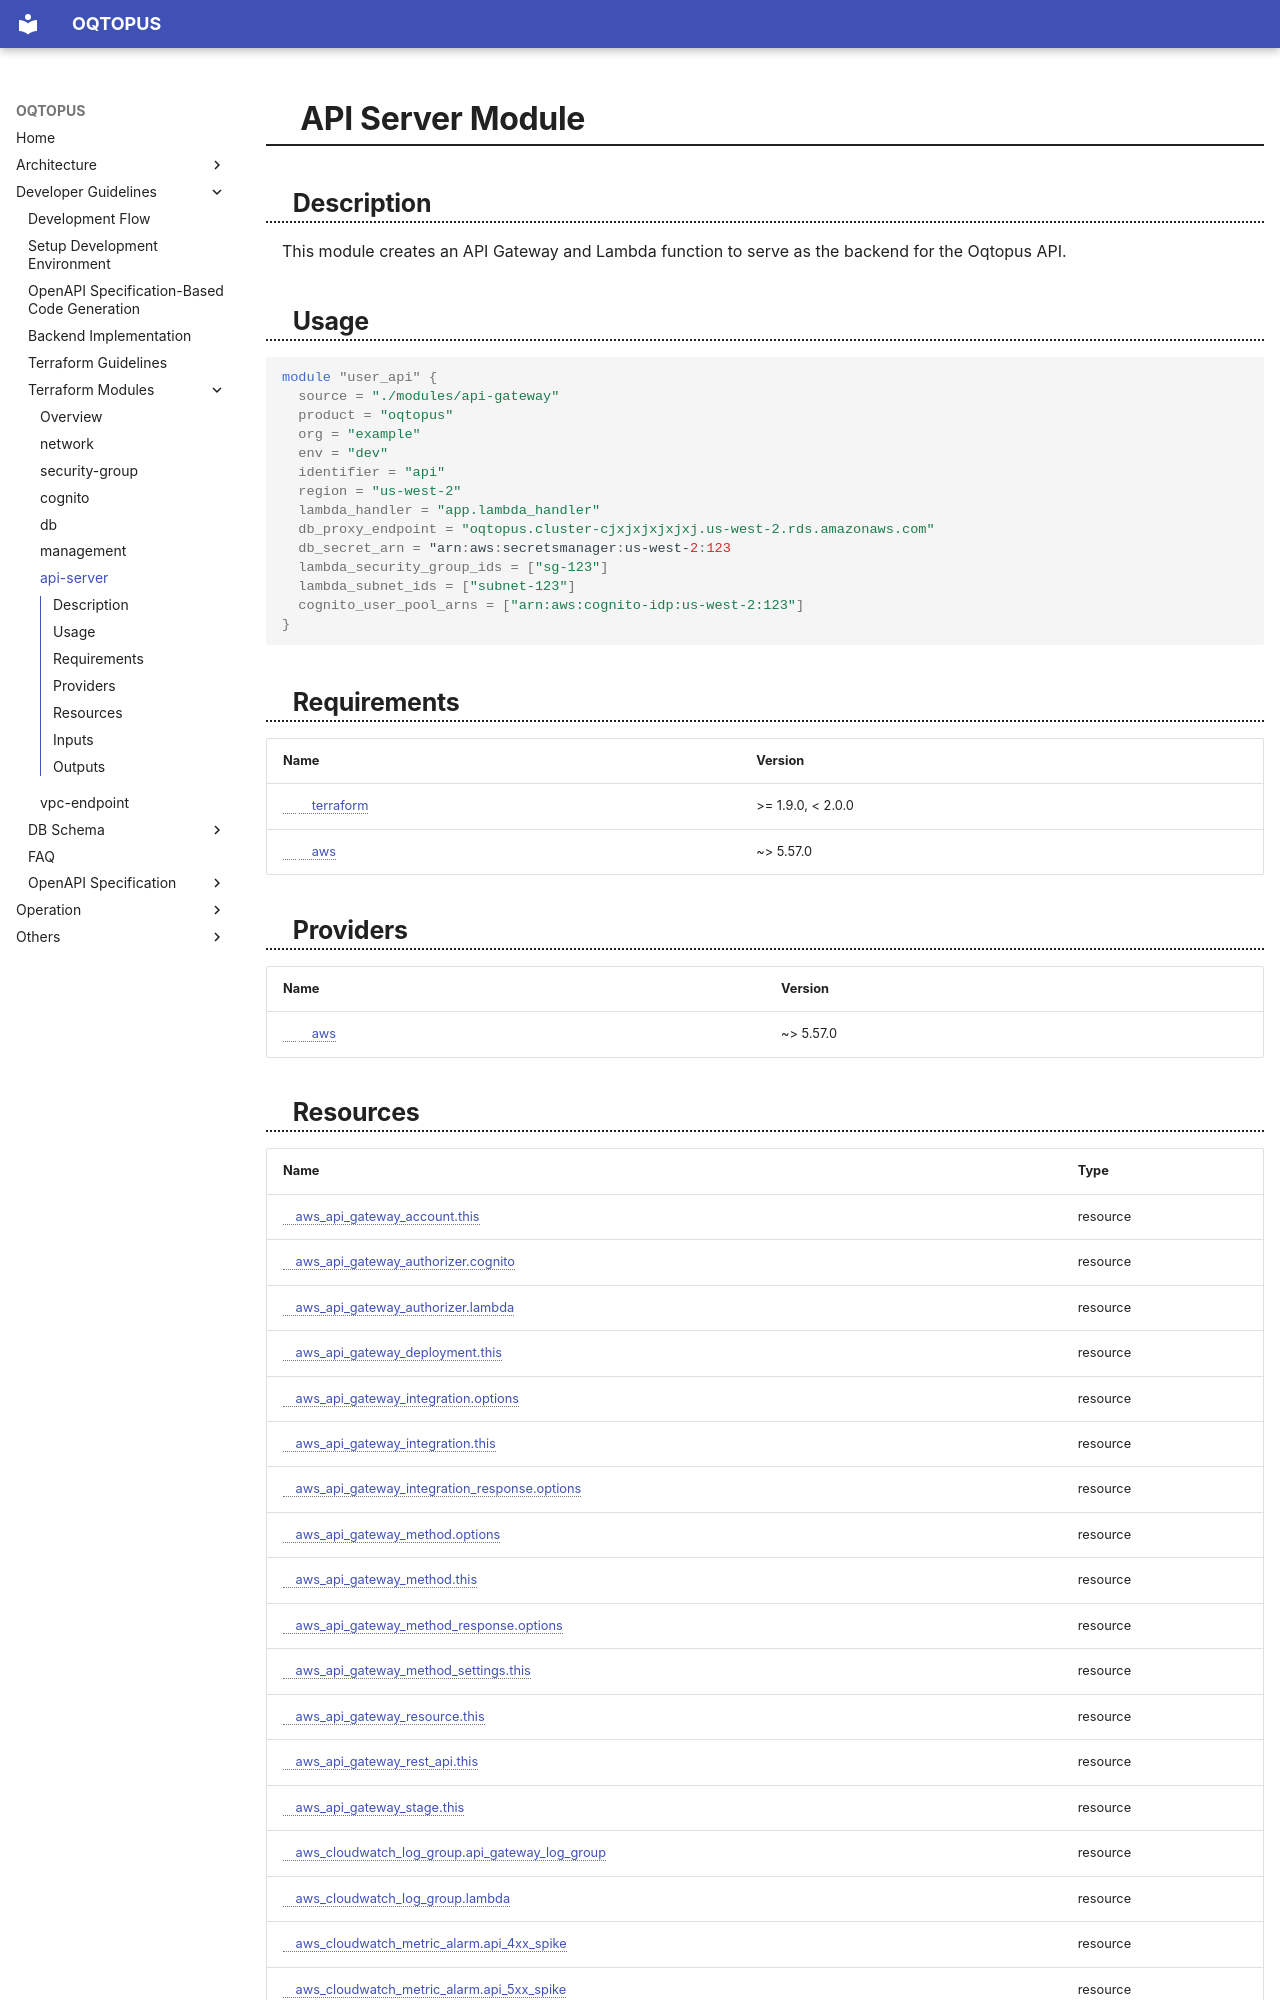

repository: oqtopus-team/oqtopus-cloud · page: terraform_modules/api-server/index.html · generator: mkdocs

<!-- BEGIN_TF_DOCS -->
# API Server Module

## Description

This module creates an API Gateway and Lambda function to serve as the backend for the Oqtopus API.

## Usage

```hcl
module "user_api" {
  source = "./modules/api-gateway"
  product = "oqtopus"
  org = "example"
  env = "dev"
  identifier = "api"
  region = "us-west-2"
  lambda_handler = "app.lambda_handler"
  db_proxy_endpoint = "oqtopus.cluster-cjxjxjxjxjxj.us-west-2.rds.amazonaws.com"
  db_secret_arn = "arn:aws:secretsmanager:us-west-2:123
  lambda_security_group_ids = ["sg-123"]
  lambda_subnet_ids = ["subnet-123"]
  cognito_user_pool_arns = ["arn:aws:cognito-idp:us-west-2:123"]
}
```

## Requirements

| Name | Version |
|------|---------|
| <a name="requirement_terraform"></a> [terraform](#requirement\_terraform) | >= 1.9.0, < 2.0.0 |
| <a name="requirement_aws"></a> [aws](#requirement\_aws) | ~> 5.57.0 |

## Providers

| Name | Version |
|------|---------|
| <a name="provider_aws"></a> [aws](#provider\_aws) | ~> 5.57.0 |
